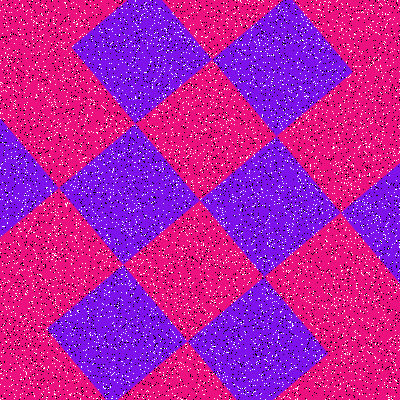

Source data for this figure (header and first rows):
Type, X, Y
Salt, 15, 368
Salt, 109, 199
Salt, 381, 198
Salt, 373, 98
Salt, 253, 84
Salt, 151, 203
Salt, 157, 51
Salt, 368, 9
Salt, 343, 333
Salt, 384, 314
Salt, 295, 34
Salt, 45, 280
Salt, 159, 76
Salt, 179, 234
Salt, 139, 161
Salt, 214, 67
Salt, 164, 45
Salt, 144, 72
Salt, 144, 109
Salt, 365, 368
Salt, 320, 137
Salt, 296, 29
Salt, 39, 293
Salt, 317, 65
Salt, 24, 350
Salt, 250, 278
Salt, 361, 348
Salt, 140, 19
Salt, 254, 56
Salt, 6, 291
Salt, 300, 89
Salt, 44, 350
Salt, 179, 165
Salt, 331, 105
Salt, 113, 322
Salt, 165, 303
Salt, 399, 89
Salt, 178, 100
Salt, 39, 22
Salt, 285, 257
Salt, 15, 81
Salt, 370, 204
Salt, 358, 147
Salt, 55, 246
Salt, 93, 74
Salt, 357, 234
Salt, 384, 307
Salt, 353, 359
Salt, 350, 75
Salt, 12, 29
Salt, 247, 173
Salt, 234, 215
Salt, 290, 296
Salt, 385, 26
Salt, 8, 218
Salt, 74, 330
Salt, 198, 113
Salt, 391, 195
Salt, 348, 149
Salt, 205, 333
... 15,940 more rows
